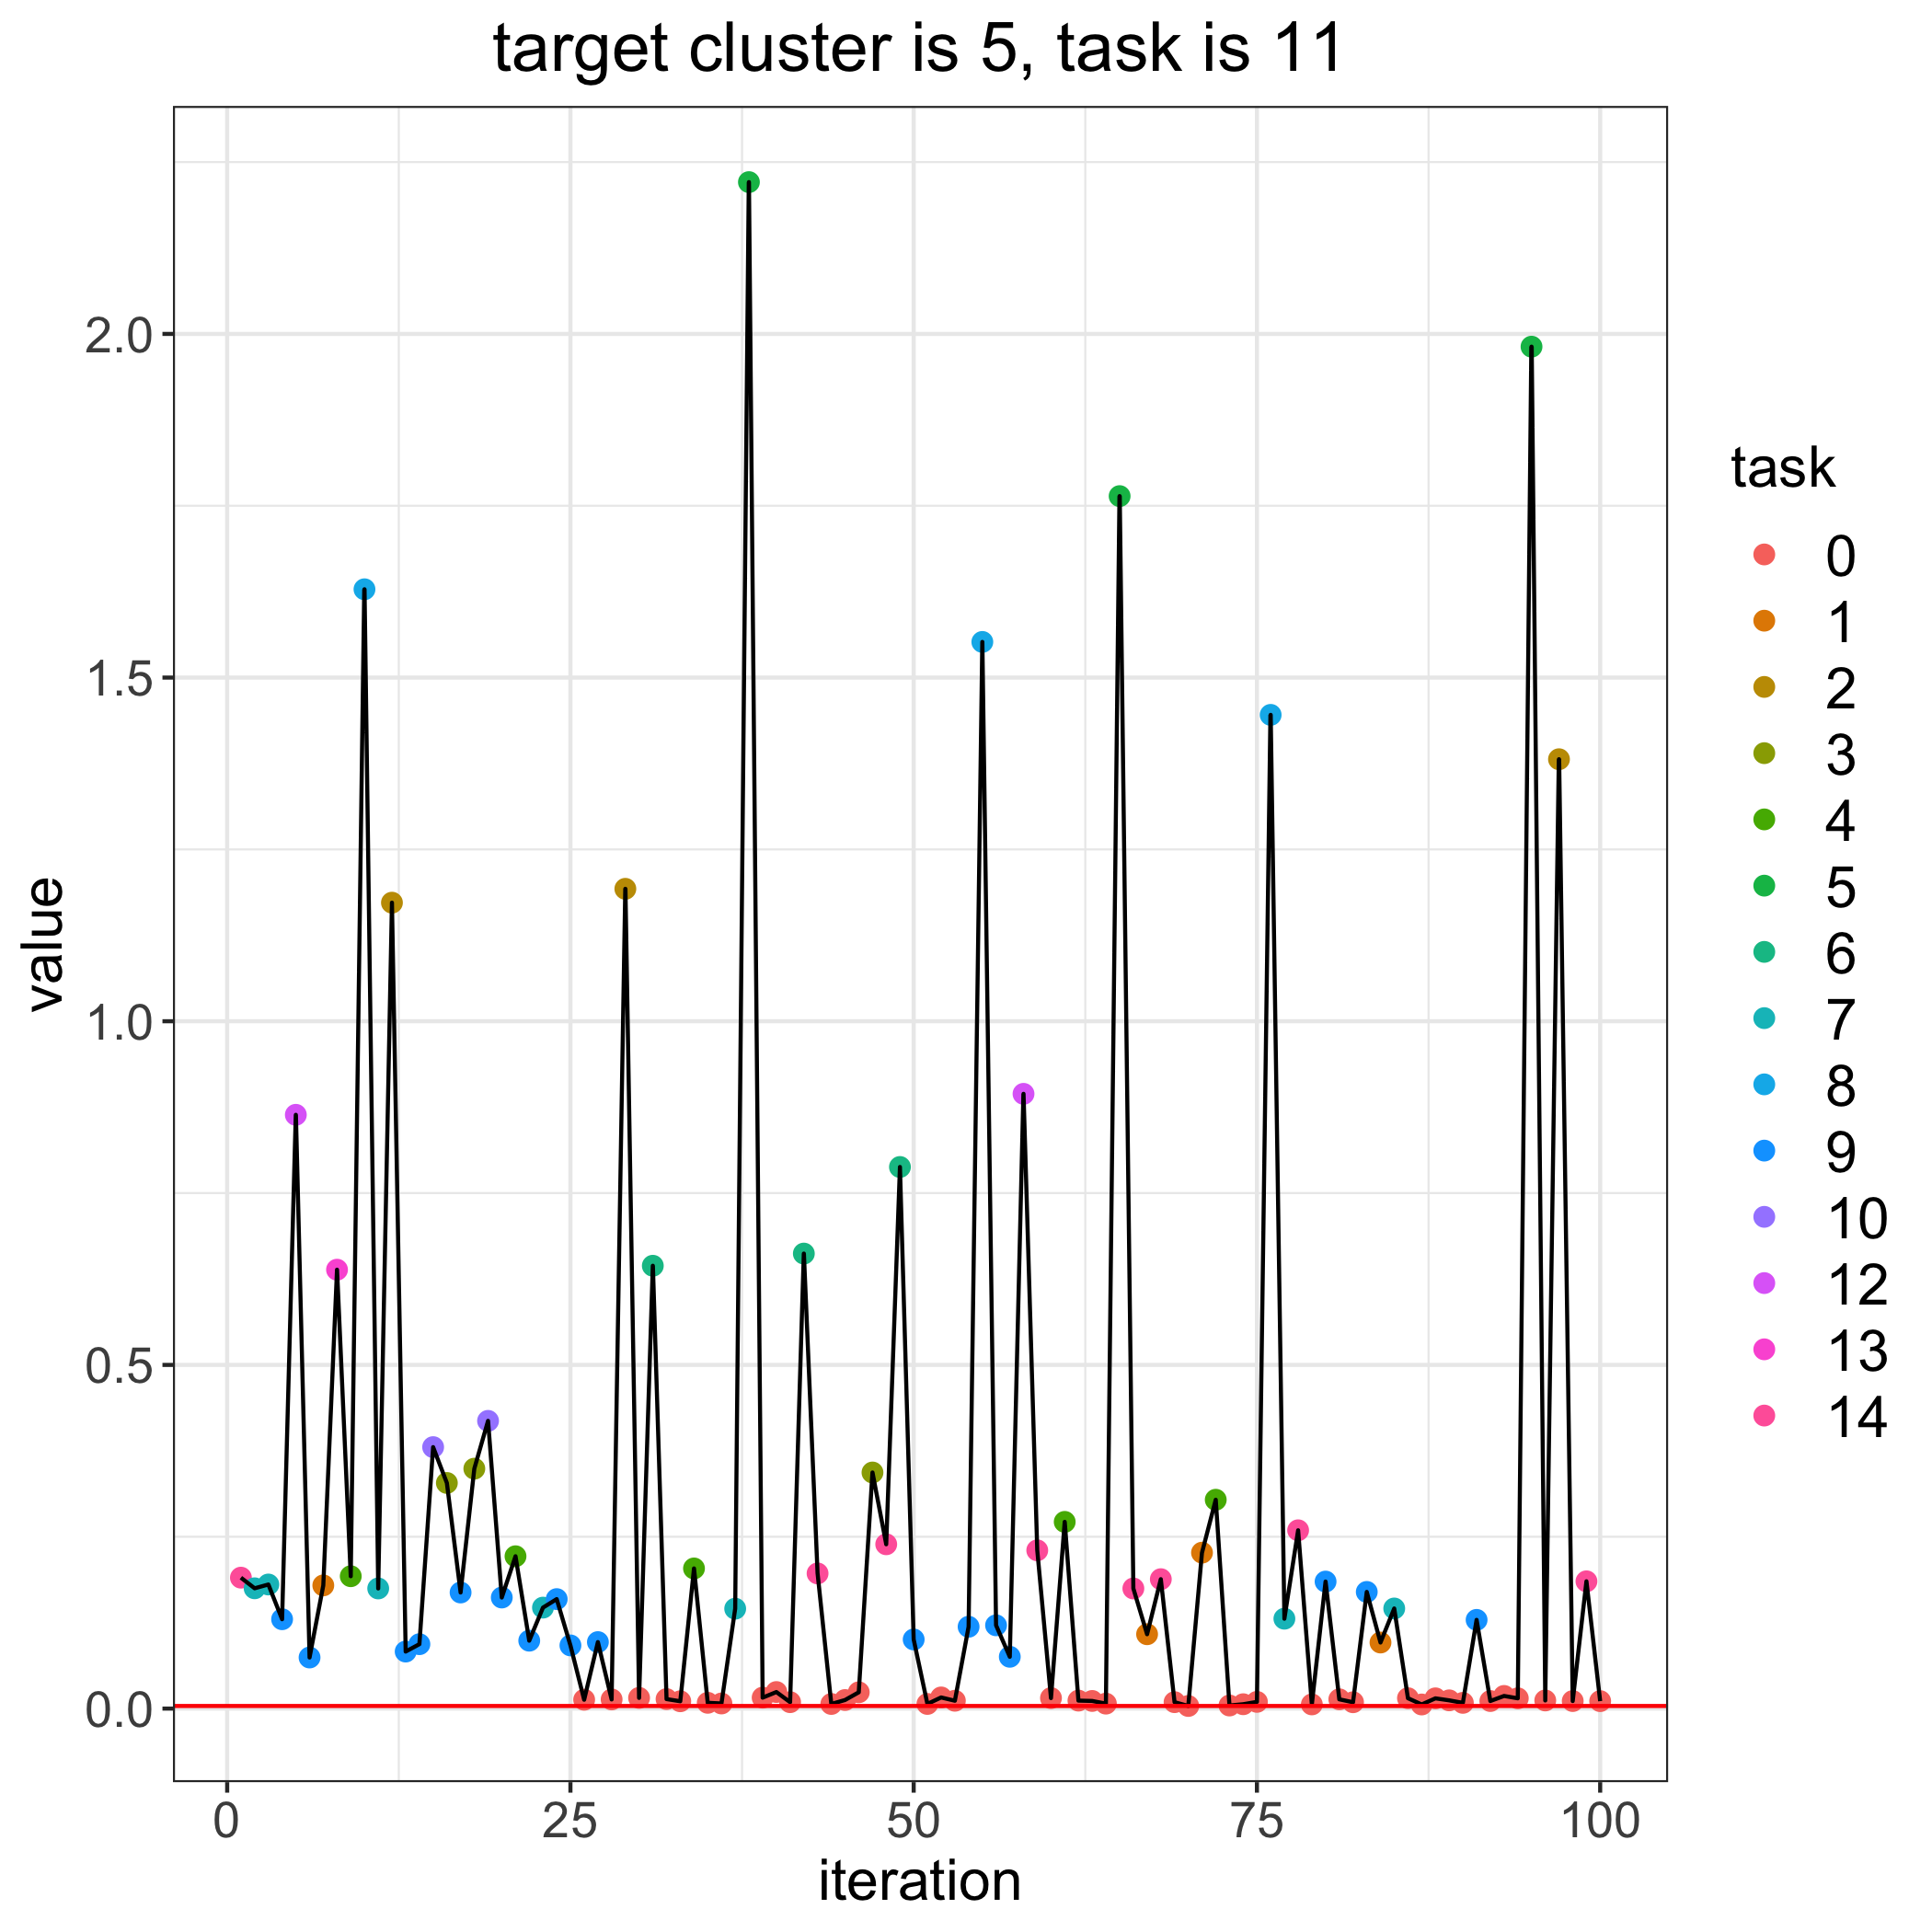

Data behind this chart, as committed beside it:
, losses, bandit_selects
0, 0.003798, 
1, 0.1905, 14.0
2, 0.175, 7.0
3, 0.1805, 7.0
4, 0.13, 9.0
5, 0.8639, 12.0
6, 0.07434, 9.0
7, 0.1792, 1.0
8, 0.6385, 13.0
9, 0.1926, 4.0
10, 1.628, 8.0
11, 0.1748, 7.0
12, 1.173, 2.0
13, 0.08298, 9.0
14, 0.09372, 9.0
15, 0.3804, 10.0
16, 0.3283, 3.0
17, 0.1689, 9.0
18, 0.3491, 3.0
19, 0.4186, 10.0
20, 0.1616, 9.0
21, 0.2216, 4.0
22, 0.09879, 9.0
23, 0.1469, 7.0
24, 0.1593, 9.0
25, 0.09192, 9.0
26, 0.01288, 0.0
27, 0.09674, 9.0
28, 0.01332, 0.0
29, 1.193, 2.0
30, 0.01557, 0.0
31, 0.6443, 6.0
32, 0.01382, 0.0
33, 0.01066, 0.0
34, 0.2039, 4.0
35, 0.008422, 0.0
36, 0.007451, 0.0
37, 0.1454, 7.0
38, 2.221, 5.0
39, 0.01592, 0.0
40, 0.02408, 0.0
41, 0.009344, 0.0
42, 0.662, 6.0
43, 0.1966, 14.0
44, 0.006726, 0.0
45, 0.01246, 0.0
46, 0.0237, 0.0
47, 0.3435, 3.0
48, 0.2391, 14.0
49, 0.788, 6.0
50, 0.1006, 9.0
51, 0.006768, 0.0
52, 0.0162, 0.0
53, 0.01141, 0.0
54, 0.1191, 9.0
55, 1.552, 8.0
56, 0.1212, 9.0
57, 0.07539, 9.0
58, 0.8944, 12.0
59, 0.2302, 14.0
... 41 more rows
